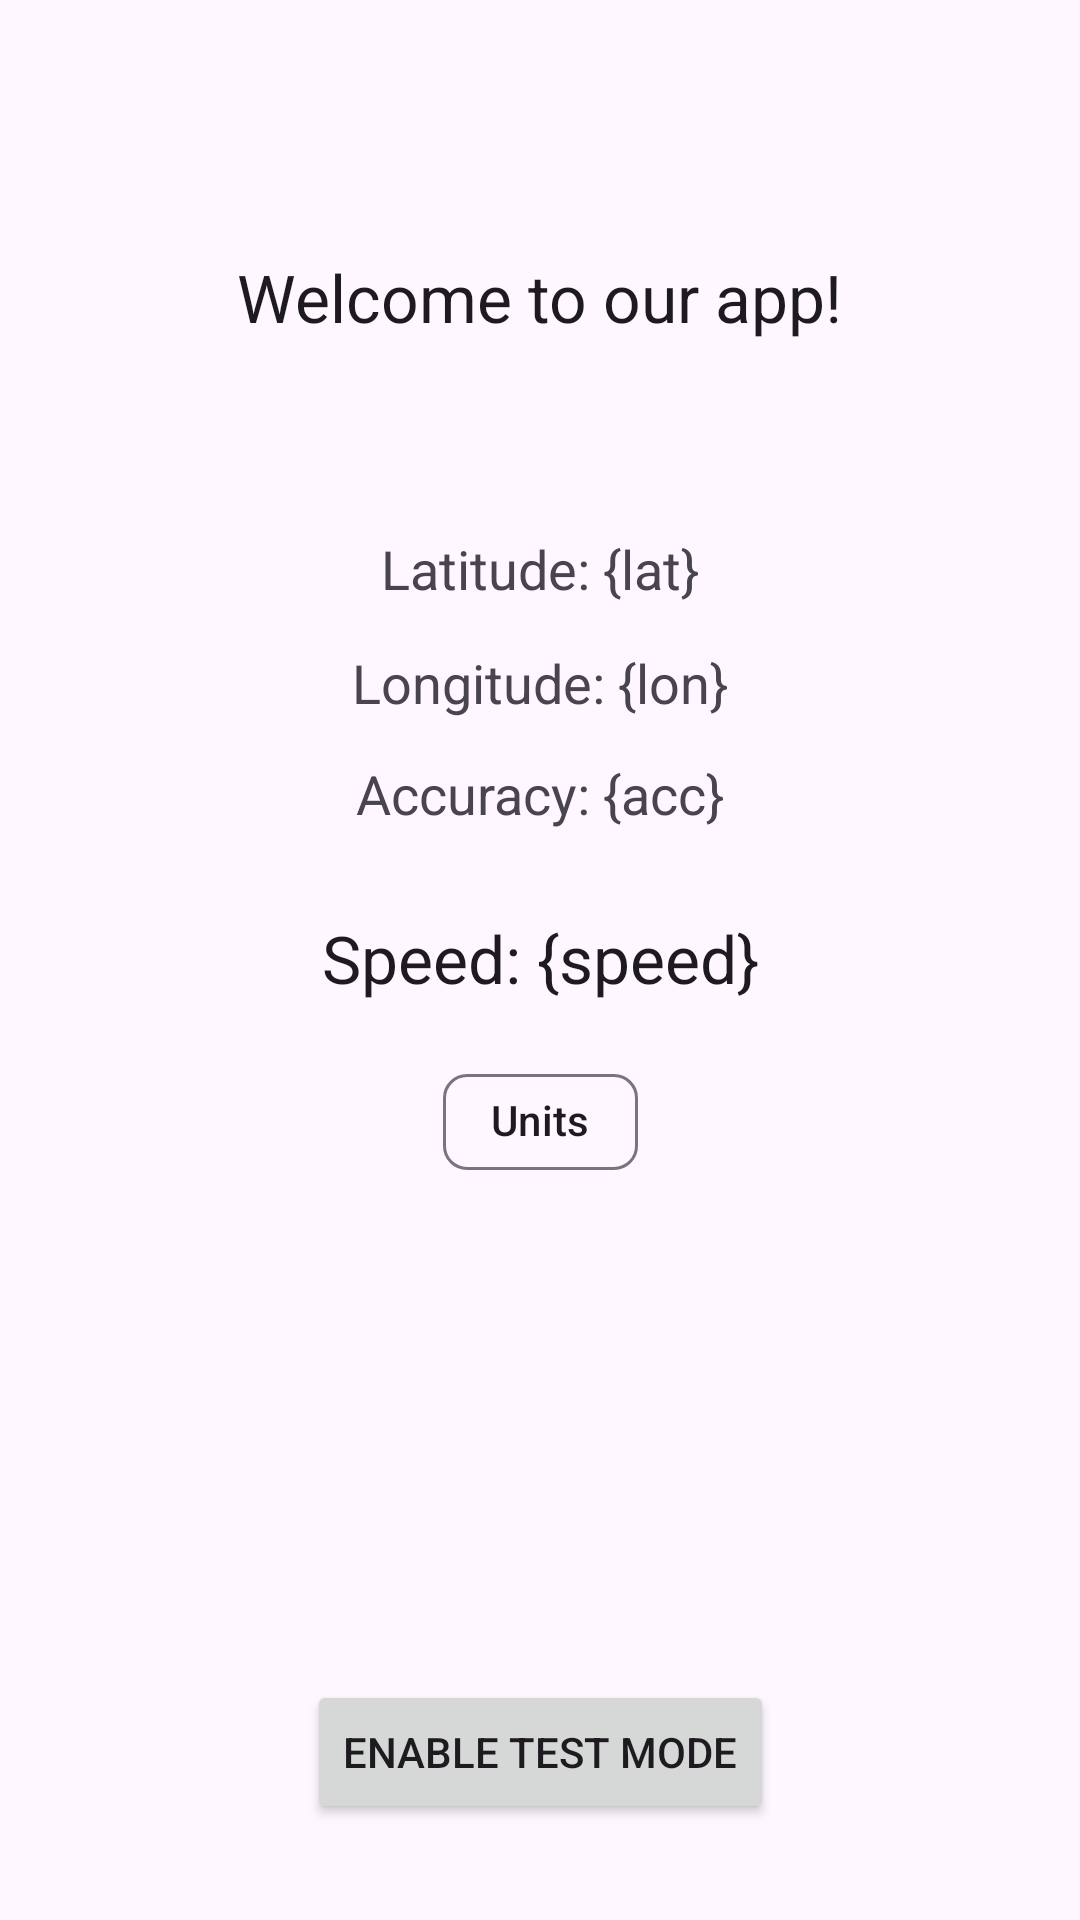

Layout XML and referenced resources for this Android screen:
<!-- AndroidManifest.xml: application theme Theme.Homework0 -->
<!-- res/layout/activity_main.xml -->
<?xml version="1.0" encoding="utf-8"?>
<androidx.constraintlayout.widget.ConstraintLayout xmlns:android="http://schemas.android.com/apk/res/android"
    xmlns:app="http://schemas.android.com/apk/res-auto"
    xmlns:tools="http://schemas.android.com/tools"
    android:layout_width="match_parent"
    android:layout_height="match_parent"
    tools:context=".MainActivity">

    <TextView
        android:id="@+id/location_text"
        android:layout_width="wrap_content"
        android:layout_height="wrap_content"
        android:text="Welcome to our app!"
        android:textAppearance="@style/TextAppearance.AppCompat.Large"
        app:layout_constraintBottom_toBottomOf="parent"
        app:layout_constraintEnd_toEndOf="parent"
        app:layout_constraintHorizontal_bias="0.5"
        app:layout_constraintStart_toStartOf="parent"
        app:layout_constraintTop_toTopOf="parent"
        app:layout_constraintVertical_bias="0.138" />

    <TextView
        android:id="@+id/speed_text"
        android:layout_width="wrap_content"
        android:layout_height="wrap_content"
        android:text="Speed: {speed}"
        android:textAppearance="@style/TextAppearance.AppCompat.Large"
        app:layout_constraintBottom_toBottomOf="parent"
        app:layout_constraintEnd_toEndOf="parent"
        app:layout_constraintHorizontal_bias="0.5"
        app:layout_constraintStart_toStartOf="parent"
        app:layout_constraintTop_toTopOf="parent"
        app:layout_constraintVertical_bias="0.499" />

    <TextView
        android:id="@+id/accuracy_text"
        android:layout_width="wrap_content"
        android:layout_height="wrap_content"
        android:text="Accuracy: {acc}"
        android:textAppearance="@style/TextAppearance.AppCompat.Medium"
        app:layout_constraintBottom_toBottomOf="parent"
        app:layout_constraintEnd_toEndOf="parent"
        app:layout_constraintHorizontal_bias="0.5"
        app:layout_constraintStart_toStartOf="parent"
        app:layout_constraintTop_toTopOf="parent"
        app:layout_constraintVertical_bias="0.41" />

    <TextView
        android:id="@+id/latitude_text"
        android:layout_width="wrap_content"
        android:layout_height="wrap_content"
        android:text="Latitude: {lat}"
        android:textAppearance="@style/TextAppearance.AppCompat.Medium"
        app:layout_constraintBottom_toBottomOf="parent"
        app:layout_constraintEnd_toEndOf="parent"
        app:layout_constraintHorizontal_bias="0.5"
        app:layout_constraintStart_toStartOf="parent"
        app:layout_constraintTop_toTopOf="parent"
        app:layout_constraintVertical_bias="0.288" />

    <TextView
        android:id="@+id/longitude_text"
        android:layout_width="wrap_content"
        android:layout_height="wrap_content"
        android:text="Longitude: {lon}"
        android:textAppearance="@style/TextAppearance.AppCompat.Medium"
        app:layout_constraintBottom_toBottomOf="parent"
        app:layout_constraintEnd_toEndOf="parent"
        app:layout_constraintHorizontal_bias="0.5"
        app:layout_constraintStart_toStartOf="parent"
        app:layout_constraintTop_toTopOf="parent"
        app:layout_constraintVertical_bias="0.35" />

    <Button
        android:id="@+id/button_test"
        android:layout_width="wrap_content"
        android:layout_height="wrap_content"
        android:layout_marginBottom="32dp"
        android:text="Enable Test Mode"
        app:layout_constraintBottom_toBottomOf="parent"
        app:layout_constraintEnd_toEndOf="parent"
        app:layout_constraintStart_toStartOf="parent" />

    <com.google.android.material.chip.Chip
        android:id="@+id/button_units"
        android:layout_width="wrap_content"
        android:layout_height="wrap_content"
        android:layout_marginTop="16dp"
        android:checkable="false"
        android:text="Units"
        app:layout_constraintEnd_toEndOf="parent"
        app:layout_constraintStart_toStartOf="parent"
        app:layout_constraintTop_toBottomOf="@+id/speed_text" />

    

</androidx.constraintlayout.widget.ConstraintLayout>
<!-- resources referenced by this layout -->
<resources>
  <style name="Theme.Homework0" parent="Base.Theme.Homework0" />
  <style name="Base.Theme.Homework0" parent="Theme.Material3.DayNight.NoActionBar">
          
          
      </style>
</resources>
